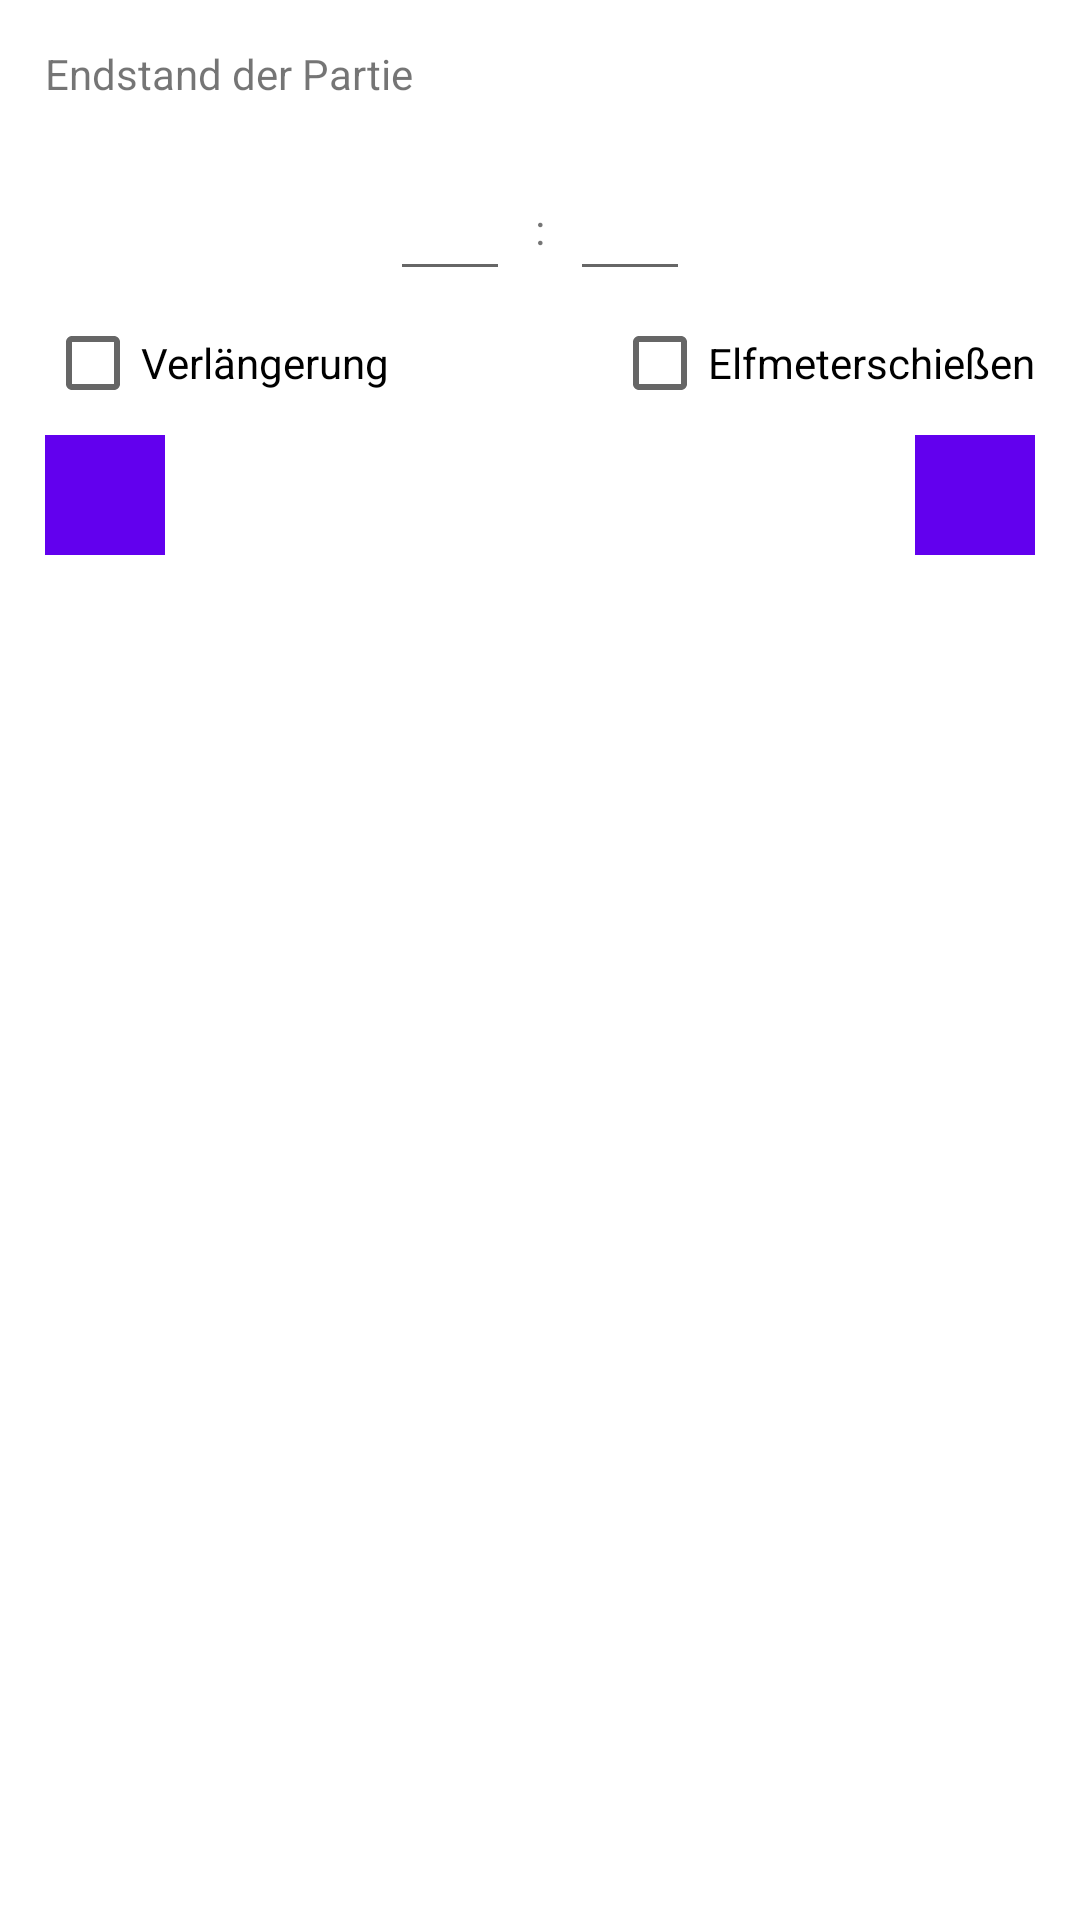

Android layout source for this screen:
<!-- AndroidManifest.xml: application theme Theme.TippKickSpielrundenverwaltung -->
<!-- res/layout/edit_pairing.xml -->
<LinearLayout xmlns:android="http://schemas.android.com/apk/res/android"
    xmlns:app="http://schemas.android.com/apk/res-auto"
    android:layout_width="match_parent"
    android:layout_height="match_parent"
    android:orientation="vertical"
    android:padding="15dp">

    <TextView
        android:layout_width="match_parent"
        android:layout_height="wrap_content"
        android:text="@string/enter_pairing_result" />


    <TextView
        android:id="@+id/pairing"
        android:layout_width="match_parent"
        android:layout_height="wrap_content"
        android:textSize="16sp"
        android:textStyle="bold"
        android:text="" />


    <RelativeLayout
        android:id="@+id/LinearLayout01"
        android:layout_width="fill_parent"
        android:layout_height="wrap_content">

        <EditText
            android:id="@+id/goals_home"
            android:layout_width="40dp"
            android:layout_height="wrap_content"
            android:layout_toLeftOf="@id/colon"
            android:inputType="number"
            android:textAlignment="center"
            android:imeOptions="actionNext"
            android:lines="1" />

        <TextView
            android:id="@+id/colon"
            android:layout_width="20dp"
            android:layout_height="wrap_content"
            android:layout_centerHorizontal="true"
            android:layout_centerVertical="true"
            android:gravity="center"
            android:text=":" />

        <EditText
            android:id="@+id/goals_away"
            android:layout_width="40dp"
            android:layout_height="wrap_content"
            android:layout_toRightOf="@id/colon"
            android:textAlignment="center"
            android:inputType="number"
            android:imeOptions="actionDone"
            android:lines="1" />
    </RelativeLayout>

    <RelativeLayout
        android:id="@+id/LinearLayout02"
        android:layout_width="fill_parent"
        android:layout_height="wrap_content">

        <CheckBox
            android:id="@+id/extra_time"
            android:layout_width="wrap_content"
            android:layout_height="wrap_content"
            android:layout_alignParentLeft="true"
            android:text="@string/extra_time" />

        <CheckBox
            android:id="@+id/penalty"
            android:layout_width="wrap_content"
            android:layout_height="wrap_content"
            android:layout_alignParentRight="true"
            android:text="@string/penalty" />
    </RelativeLayout>

    <RelativeLayout
        android:id="@+id/LinearLayout03"
        android:layout_width="match_parent"
        android:layout_height="wrap_content"
        android:layout_alignParentBottom="true">

        <ImageButton
            android:id="@+id/cancel"
            android:layout_width="40dp"
            android:layout_height="40dp"
            android:layout_alignParentLeft="true"
            android:background="#6200EE"
            android:src="@drawable/cancel_white" />

        <ImageButton
            android:id="@+id/save"
            android:layout_width="40dp"
            android:layout_height="40dp"
            android:layout_alignParentRight="true"
            android:background="#6200EE"
            android:src="@drawable/check_white" />

    </RelativeLayout>
</LinearLayout>
<!-- resources referenced by this layout -->
<resources>
  <string name="enter_pairing_result">Endstand der Partie</string>
  <string name="extra_time">Verlängerung</string>
  <string name="penalty">Elfmeterschießen</string>
  <style name="Theme.TippKickSpielrundenverwaltung" parent="Theme.MaterialComponents.DayNight.DarkActionBar">
          
          <item name="colorPrimary">@color/purple_500</item>
          <item name="colorPrimaryVariant">@color/purple_700</item>
          <item name="colorOnPrimary">@color/white</item>
          
          <item name="colorSecondary">@color/teal_200</item>
          <item name="colorSecondaryVariant">@color/teal_700</item>
          <item name="colorOnSecondary">@color/black</item>
          
          <item name="android:statusBarColor">?attr/colorPrimaryVariant</item>
          
      </style>
  <!-- not gathered from this repository: default colours our renderer supplied (Android Studio template values) -->
  <color name="purple_500">#FF6200EE</color>
  <color name="purple_700">#FF3700B3</color>
  <color name="teal_200">#FF03DAC5</color>
  <color name="teal_700">#FF018786</color>
  <color name="black">#FF000000</color>
  <color name="white">#FFFFFFFF</color>
</resources>
